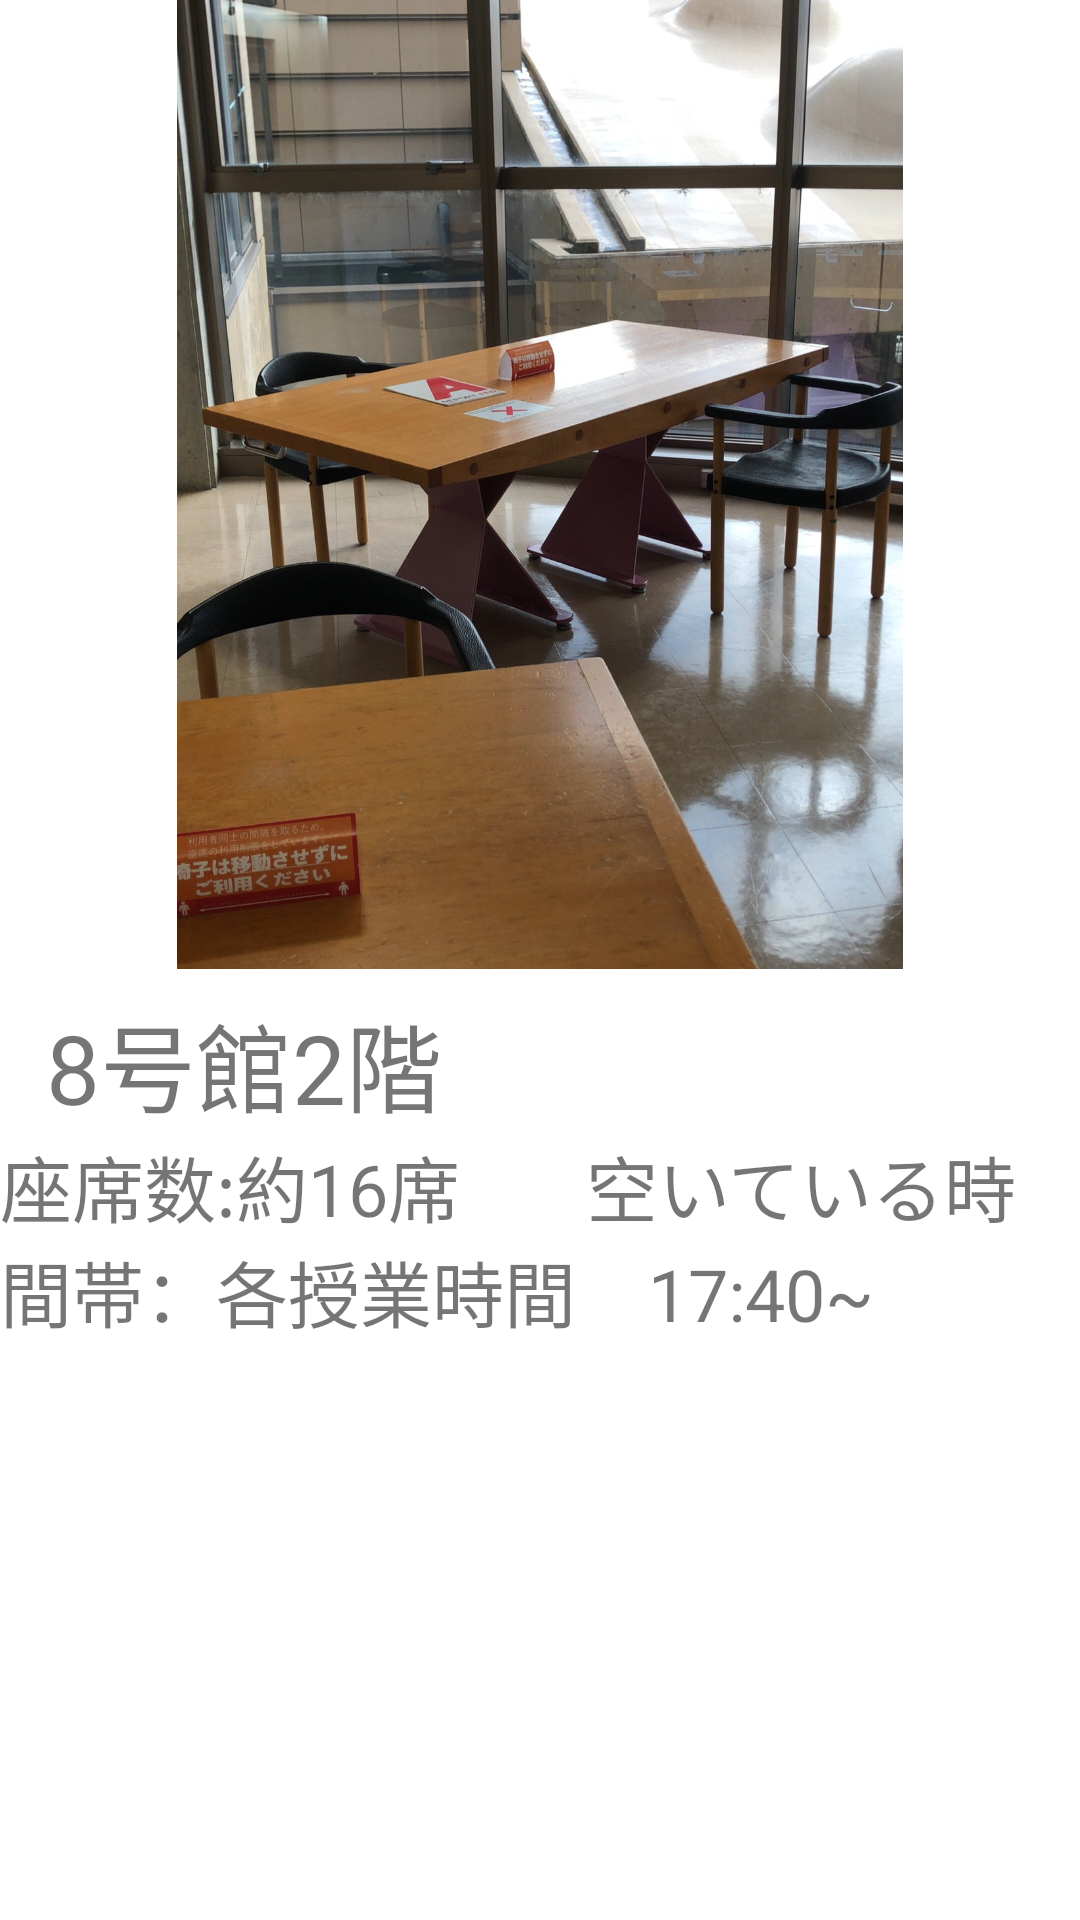

The Android layout XML behind this screen, and the referenced resources:
<!-- AndroidManifest.xml: application theme Theme.StudyPlace -->
<!-- res/layout/layout_8_2.xml -->
<?xml version="1.0" encoding="utf-8"?>
<androidx.constraintlayout.widget.ConstraintLayout
    xmlns:android="http://schemas.android.com/apk/res/android"
    xmlns:app="http://schemas.android.com/apk/res-auto"
    xmlns:tools="http://schemas.android.com/tools"
    android:layout_width="match_parent"
    android:layout_height="match_parent">

    <ImageView
        android:id="@+id/imageView2"
        android:layout_width="248dp"
        android:layout_height="323dp"
        app:layout_constraintEnd_toEndOf="parent"
        app:layout_constraintStart_toStartOf="parent"
        app:layout_constraintTop_toTopOf="parent"
        app:srcCompat="@drawable/s__31744011" />

    <TextView
        android:id="@+id/textView3"
        android:layout_width="wrap_content"
        android:layout_height="wrap_content"
        android:layout_marginTop="8dp"
        android:text="8号館2階"
        android:textSize="32dp"
        app:layout_constraintEnd_toEndOf="parent"
        app:layout_constraintHorizontal_bias="0.067"
        app:layout_constraintStart_toStartOf="parent"
        app:layout_constraintTop_toBottomOf="@+id/imageView2" />

    <TextView
        android:id="@+id/textView4"
        android:layout_width="0dp"
        android:layout_height="0dp"
        android:text="座席数:約16席　   空いている時間帯：各授業時間　17:40~"
        android:textSize="24dp"
        app:layout_constraintBottom_toBottomOf="parent"
        app:layout_constraintEnd_toEndOf="parent"
        app:layout_constraintHorizontal_bias="0.0"
        app:layout_constraintStart_toStartOf="parent"
        app:layout_constraintTop_toBottomOf="@+id/textView3"
        app:layout_constraintVertical_bias="0.0" />
</androidx.constraintlayout.widget.ConstraintLayout>
<!-- resources referenced by this layout -->
<resources>
  <!-- drawable s__31744011: jpg bitmap (drawable-mdpi, 282917 bytes) -->
  <style name="Theme.StudyPlace" parent="Theme.MaterialComponents.DayNight.DarkActionBar">
          
          <item name="colorPrimary">@color/purple_500</item>
          <item name="colorPrimaryVariant">@color/purple_700</item>
          <item name="colorOnPrimary">@color/white</item>
          
          <item name="colorSecondary">@color/teal_200</item>
          <item name="colorSecondaryVariant">@color/teal_700</item>
          <item name="colorOnSecondary">@color/black</item>
          
          <item name="android:statusBarColor" tools:targetApi="l">?attr/colorPrimaryVariant</item>
          
      </style>
  <!-- not gathered from this repository: default colours our renderer supplied (Android Studio template values) -->
  <color name="purple_500">#FF6200EE</color>
  <color name="purple_700">#FF3700B3</color>
  <color name="teal_200">#FF03DAC5</color>
  <color name="teal_700">#FF018786</color>
  <color name="black">#FF000000</color>
  <color name="white">#FFFFFFFF</color>
</resources>
